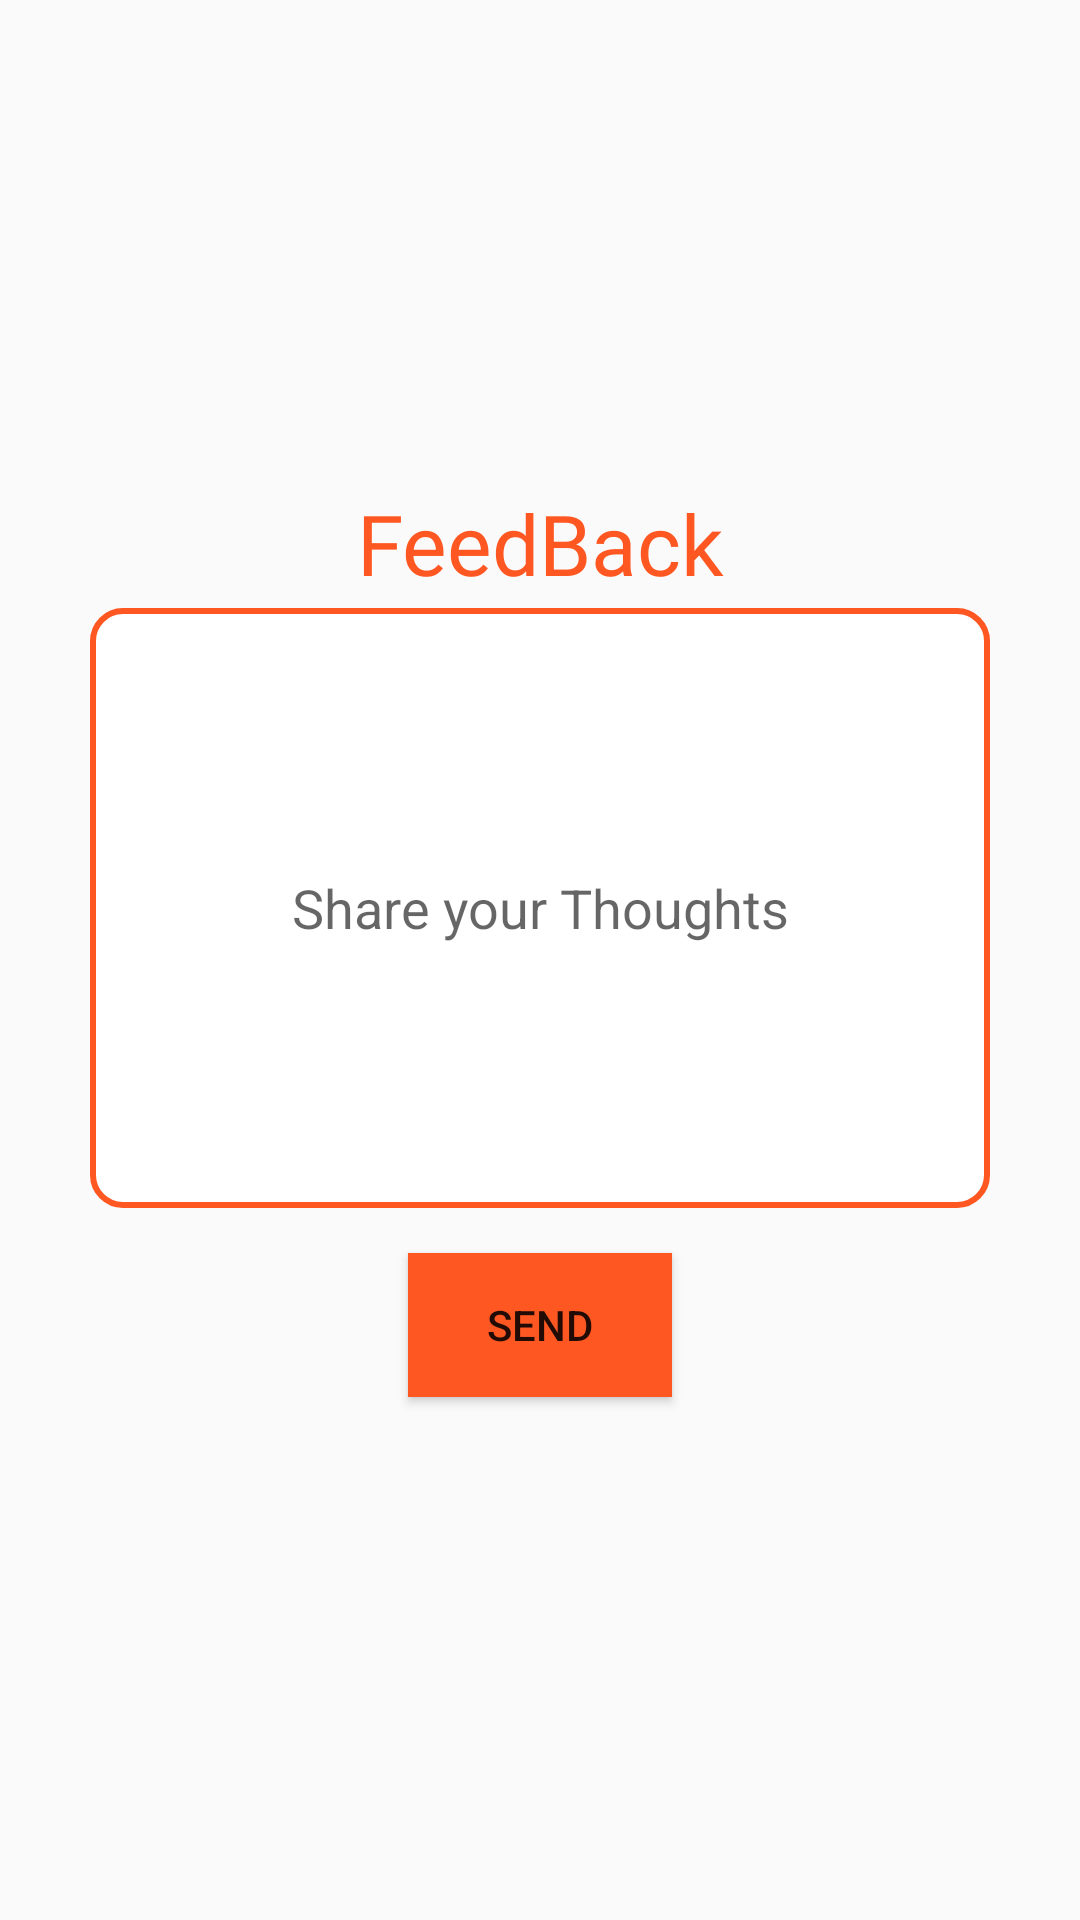

Write the Android layout XML for this screen, with the resource values it uses.
<!-- AndroidManifest.xml: application theme AppTheme -->
<!-- res/layout/feed_back.xml -->
<?xml version="1.0" encoding="utf-8"?>
<LinearLayout xmlns:android="http://schemas.android.com/apk/res/android"
    android:layout_width="match_parent"
    android:orientation="vertical"
    android:gravity="center"

    android:layout_height="400dp">
    >

    <TextView
        android:layout_width="match_parent"
        android:layout_height="wrap_content"
        android:layout_above="@+id/feedbkId"
        android:layout_centerInParent="true"
        android:fontFamily="@font/aladin"
        android:padding="3dp"
        android:text="FeedBack"
        android:textAlignment="center"
        android:textColor="#FF5722"
        android:textSize="28dp"></TextView>

    <EditText
        android:layout_width="300dp"
        android:layout_height="200dp"
        android:id="@+id/feedbkId"
        android:hint="Share your Thoughts"
        android:textAlignment="center"
        android:background="@drawable/ed_bg"
        android:layout_centerInParent="true"
        >

    </EditText>
    <Button
        android:layout_width="wrap_content"
        android:layout_height="wrap_content"
        android:text="Send"
        android:layout_centerInParent="true"
        android:layout_below="@+id/feedbkId"
        android:layout_margin="15dp"
        android:background="#FF5722"
        android:id="@+id/feedBtn"
        >

    </Button>


</LinearLayout>
<!-- resources referenced by this layout -->
<resources>
  <!-- drawable ed_bg (drawable) -->
  <?xml version="1.0" encoding="utf-8"?>
  <shape xmlns:android="http://schemas.android.com/apk/res/android" >
  
      <solid android:color="#FFFFFF" />
  
      <stroke
          android:width="2dp"
          android:color="#FF5722" />
      <corners
          android:radius="10dp"
          />
  
  </shape>
  <style name="AppTheme" parent="Theme.AppCompat.Light.DarkActionBar">
          
          <item name="colorPrimary">@color/colorPrimary</item>
          <item name="colorPrimaryDark">@color/colorPrimaryDark</item>
          <item name="colorAccent">@color/colorAccent</item>
      </style>
  <color name="colorPrimary">#6200EE</color>
  <color name="colorPrimaryDark">#000000</color>
  <color name="colorAccent">#03DAC5</color>
</resources>
